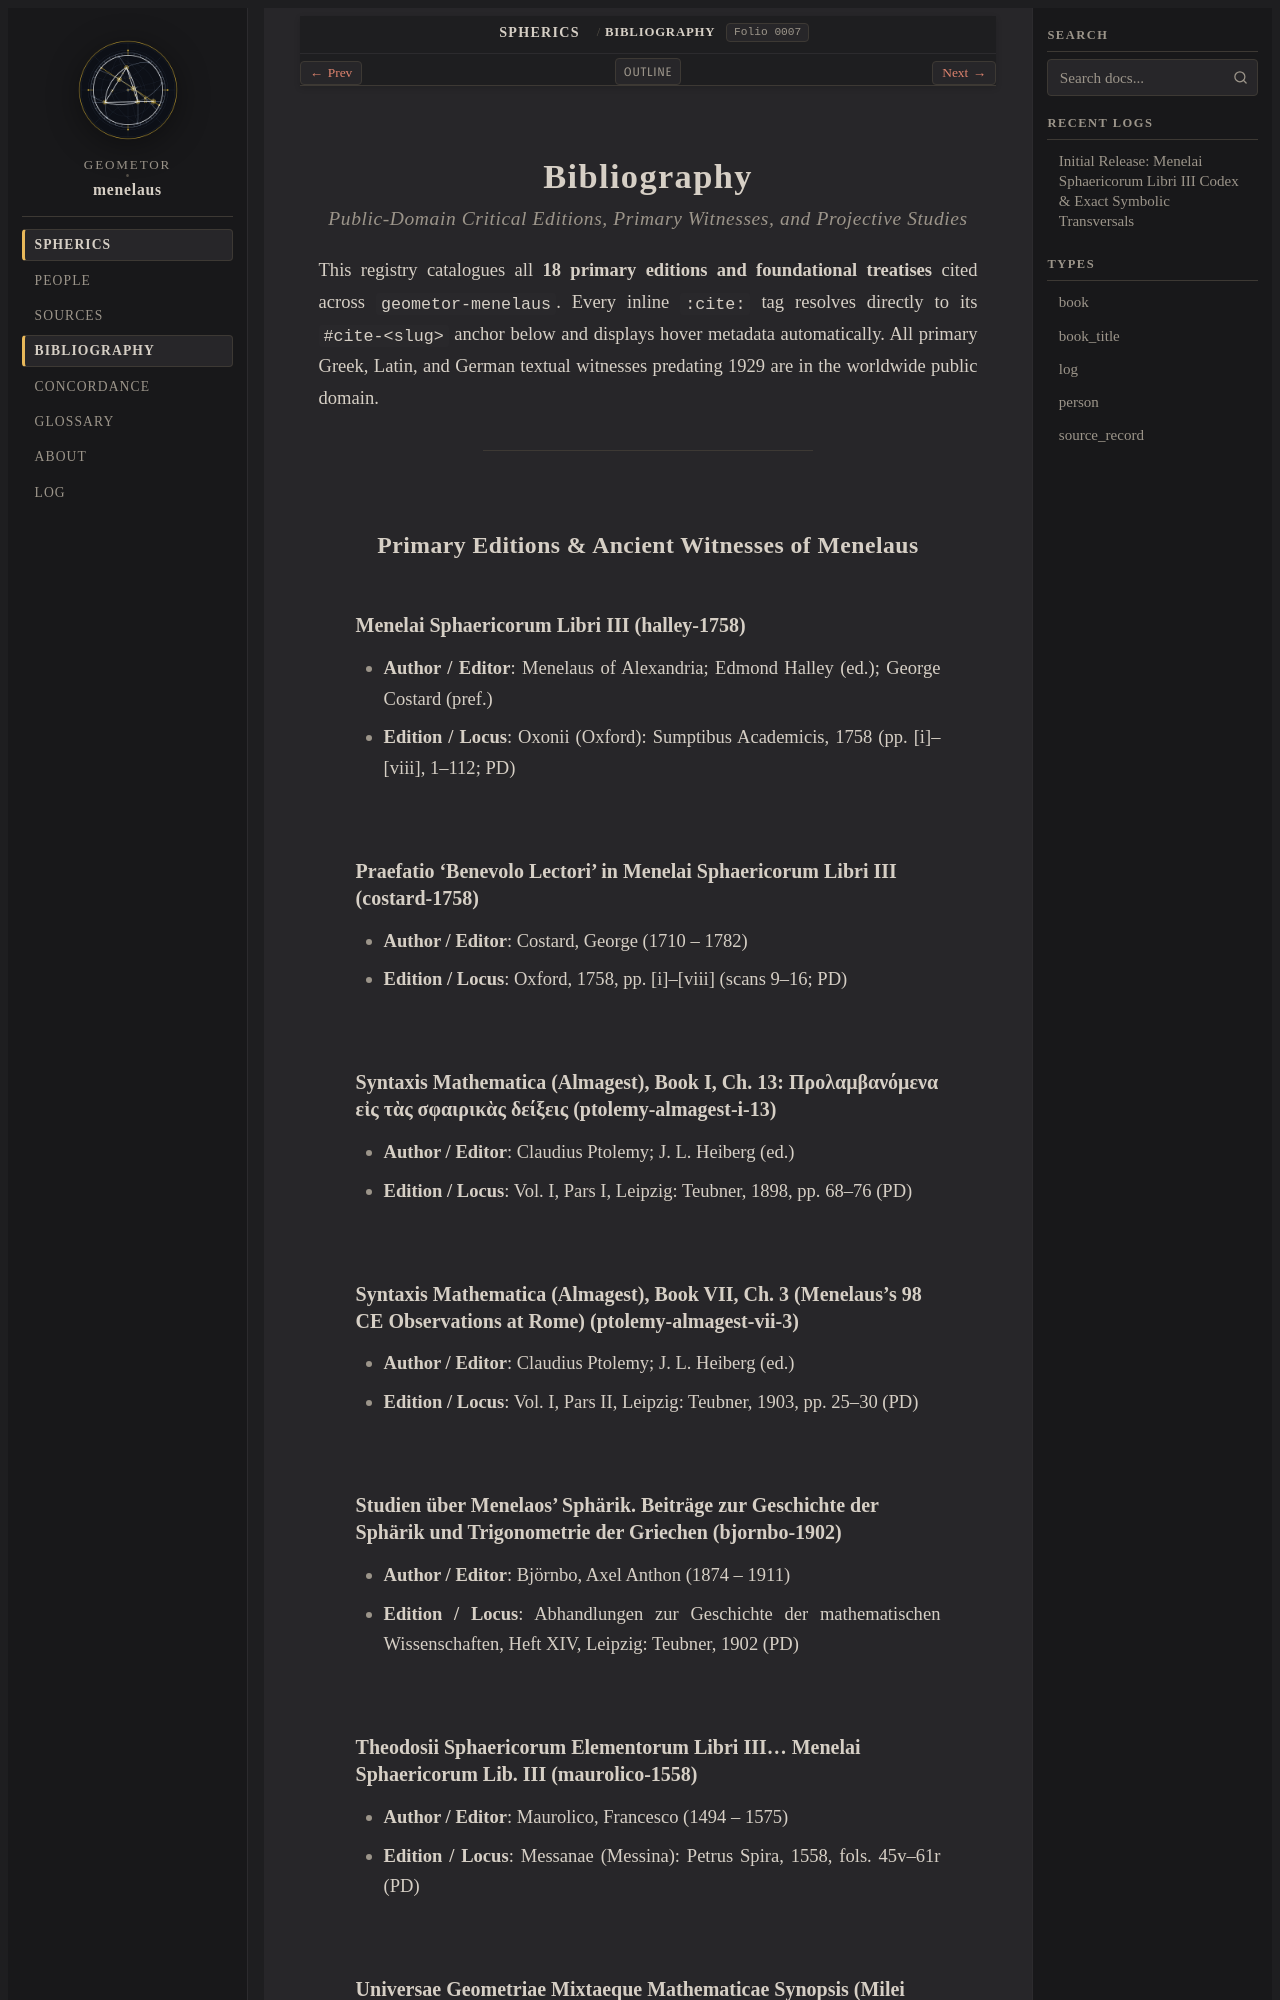

repository: geometor/menelaus · page: sphaerica/bibliography.html · generator: sphinx

:navigation: header
:order: 12
:nav_title: Bibliography
:title: Bibliography — Systematic Public-Domain Bibliography

.. _bibliography:

Bibliography
============

.. rubric:: *Public-Domain Critical Editions, Primary Witnesses, and Projective Studies*

This registry catalogues all **18 primary editions and foundational treatises** cited across ``geometor-menelaus``. Every inline ``:cite:`` tag resolves directly to its ``#cite-<slug>`` anchor below and displays hover metadata automatically. All primary Greek, Latin, and German textual witnesses predating 1929 are in the worldwide public domain.

----

Primary Editions & Ancient Witnesses of Menelaus
------------------------------------------------

.. _cite-halley-1758:

Menelai Sphaericorum Libri III (halley-1758)
~~~~~~~~~~~~~~~~~~~~~~~~~~~~~~~~~~~~~~~~~~~~

* **Author / Editor**: Menelaus of Alexandria; Edmond Halley (ed.); George Costard (pref.)
* **Edition / Locus**: Oxonii (Oxford): Sumptibus Academicis, 1758 (pp. [i]–[viii], 1–112; PD)

.. _cite-costard-1758:

Praefatio 'Benevolo Lectori' in Menelai Sphaericorum Libri III (costard-1758)
~~~~~~~~~~~~~~~~~~~~~~~~~~~~~~~~~~~~~~~~~~~~~~~~~~~~~~~~~~~~~~~~~~~~~~~~~~~~~

* **Author / Editor**: Costard, George (1710 – 1782)
* **Edition / Locus**: Oxford, 1758, pp. [i]–[viii] (scans 9–16; PD)

.. _cite-ptolemy-almagest-i-13:

Syntaxis Mathematica (Almagest), Book I, Ch. 13: Προλαμβανόμενα εἰς τὰς σφαιρικὰς δείξεις (ptolemy-almagest-i-13)
~~~~~~~~~~~~~~~~~~~~~~~~~~~~~~~~~~~~~~~~~~~~~~~~~~~~~~~~~~~~~~~~~~~~~~~~~~~~~~~~~~~~~~~~~~~~~~~~~~~~~~~~~~~~~~~~~

* **Author / Editor**: Claudius Ptolemy; J. L. Heiberg (ed.)
* **Edition / Locus**: Vol. I, Pars I, Leipzig: Teubner, 1898, pp. 68–76 (PD)

.. _cite-ptolemy-almagest-vii-3:

Syntaxis Mathematica (Almagest), Book VII, Ch. 3 (Menelaus's 98 CE Observations at Rome) (ptolemy-almagest-vii-3)
~~~~~~~~~~~~~~~~~~~~~~~~~~~~~~~~~~~~~~~~~~~~~~~~~~~~~~~~~~~~~~~~~~~~~~~~~~~~~~~~~~~~~~~~~~~~~~~~~~~~~~~~~~~~~~~~~

* **Author / Editor**: Claudius Ptolemy; J. L. Heiberg (ed.)
* **Edition / Locus**: Vol. I, Pars II, Leipzig: Teubner, 1903, pp. 25–30 (PD)

.. _cite-bjornbo-1902:

Studien über Menelaos' Sphärik. Beiträge zur Geschichte der Sphärik und Trigonometrie der Griechen (bjornbo-1902)
~~~~~~~~~~~~~~~~~~~~~~~~~~~~~~~~~~~~~~~~~~~~~~~~~~~~~~~~~~~~~~~~~~~~~~~~~~~~~~~~~~~~~~~~~~~~~~~~~~~~~~~~~~~~~~~~~

* **Author / Editor**: Björnbo, Axel Anthon (1874 – 1911)
* **Edition / Locus**: Abhandlungen zur Geschichte der mathematischen Wissenschaften, Heft XIV, Leipzig: Teubner, 1902 (PD)

.. _cite-maurolico-1558:
